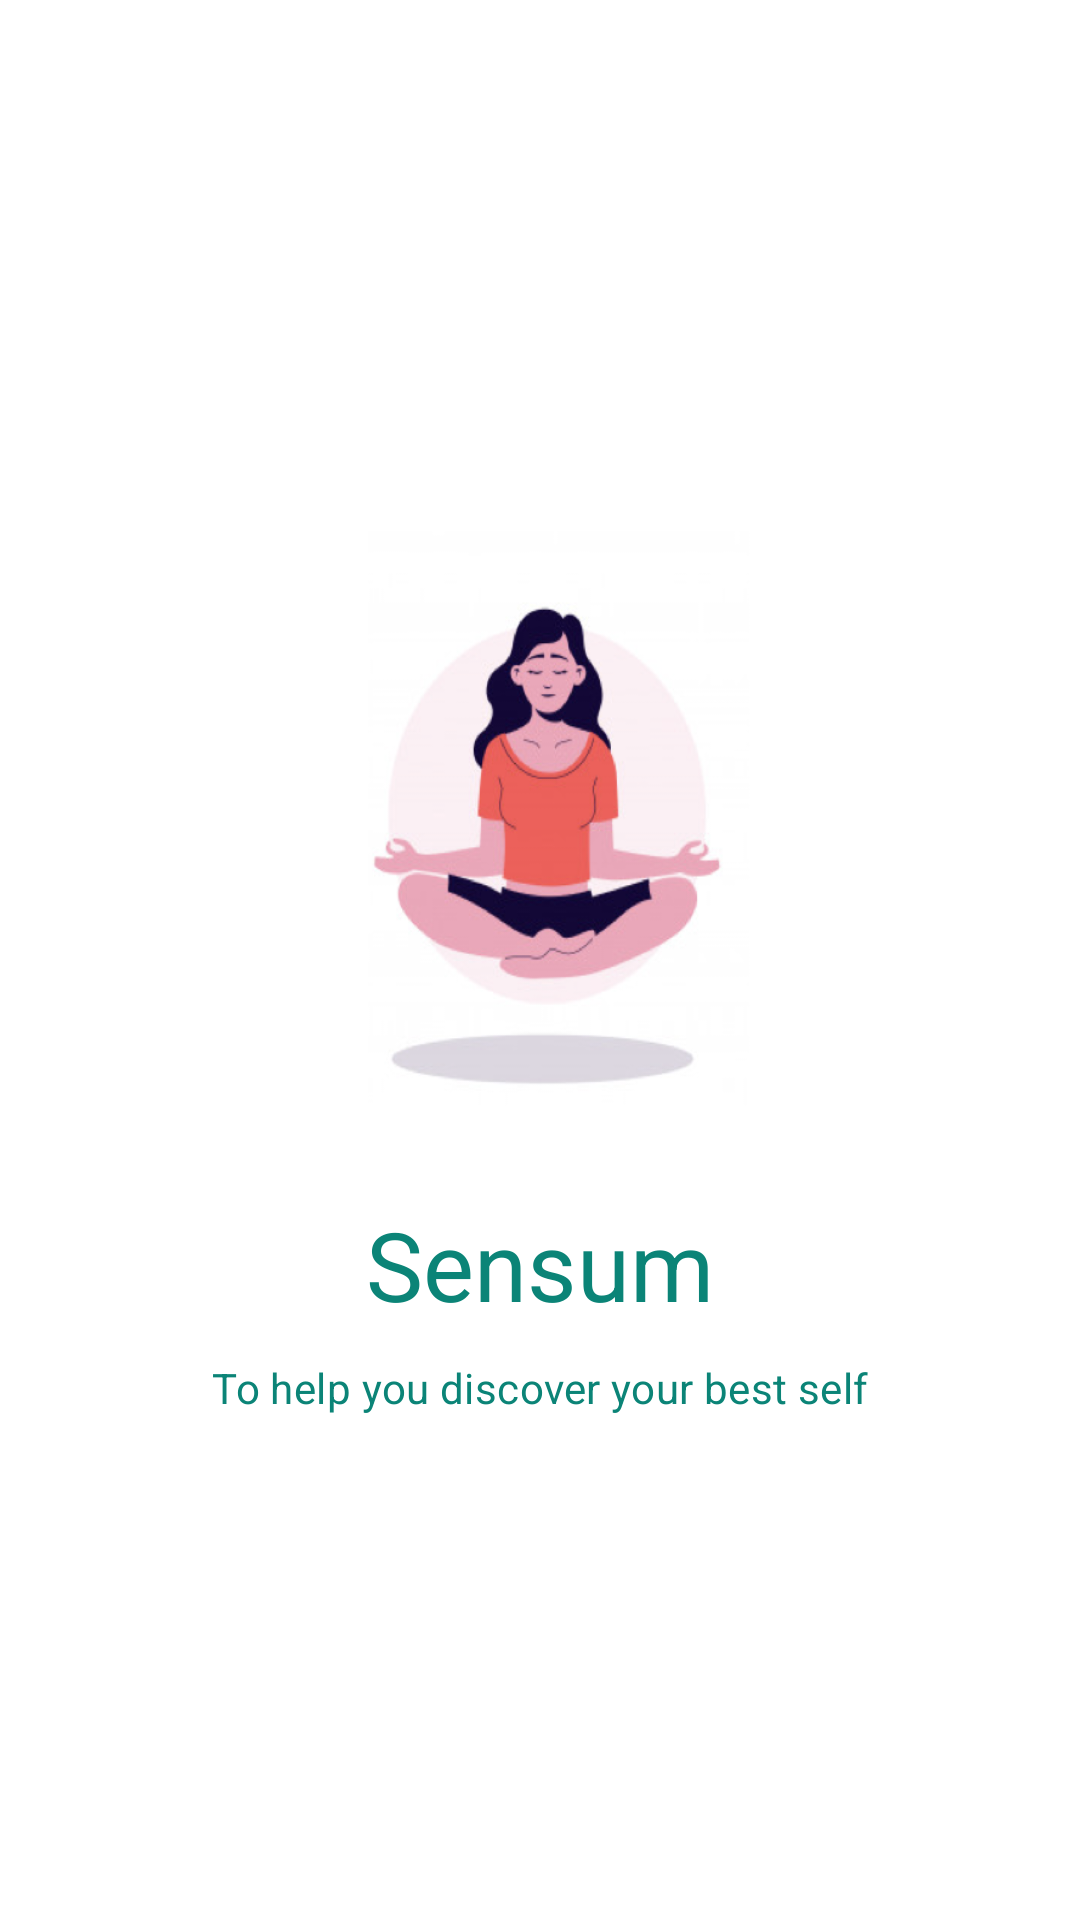

Android layout source for this screen:
<!-- AndroidManifest.xml: application theme AppTheme -->
<!-- res/layout/activity_main.xml -->
<?xml version="1.0" encoding="utf-8"?>
<androidx.constraintlayout.widget.ConstraintLayout xmlns:android="http://schemas.android.com/apk/res/android"
    xmlns:app="http://schemas.android.com/apk/res-auto"
    xmlns:tools="http://schemas.android.com/tools"
    android:layout_width="match_parent"
    android:layout_height="match_parent"
    android:background="@android:color/white"
    tools:context=".MainActivity">

    <ImageView
        android:id="@+id/iv_pic"
        android:layout_width="157dp"
        android:layout_height="207dp"
        android:background="@drawable/image"
        app:layout_constraintBottom_toBottomOf="@id/gl"
        app:layout_constraintEnd_toEndOf="parent"
        app:layout_constraintStart_toStartOf="parent" />

    <TextView
        android:id="@+id/app_name"
        android:layout_width="wrap_content"
        android:layout_height="wrap_content"
        android:text="Sensum"
        android:textSize="32sp"
        android:layout_marginTop="16dp"
        android:textColor="#0b8477"
        android:fontFamily="sans-serif"
        app:layout_constraintLeft_toLeftOf="parent"
        app:layout_constraintRight_toRightOf="parent"
        app:layout_constraintTop_toBottomOf="@id/gl" />

    <TextView
        android:id="@+id/subtitle"
        android:layout_width="wrap_content"
        android:layout_height="wrap_content"
        android:textSize="14sp"
        android:fontFamily="sans-serif"
        android:textStyle="normal"
        android:textColor="#0b8477"
        android:letterSpacing="0.01"
        android:layout_marginTop="10dp"
        android:gravity="center_horizontal"
        android:text="To help you discover your best self"
app:layout_constraintTop_toBottomOf="@id/app_name"
        app:layout_constraintEnd_toEndOf="parent"
        app:layout_constraintStart_toStartOf="parent"
        />

    <androidx.constraintlayout.widget.Guideline
        android:id="@+id/gl"
        android:layout_width="match_parent"
        android:layout_height="wrap_content"
        android:orientation="horizontal"
        app:layout_constraintGuide_percent=".6" />

</androidx.constraintlayout.widget.ConstraintLayout>
<!-- resources referenced by this layout -->
<resources>
  <!-- drawable image: png bitmap (drawable, 100586 bytes) -->
  <style name="AppTheme" parent="Theme.AppCompat.Light.NoActionBar">
          
          <item name="colorPrimary">@color/colorPrimary</item>
          <item name="colorPrimaryDark">@color/colorPrimaryDark</item>
          <item name="colorAccent">@color/colorAccent</item>
      </style>
  <color name="colorPrimary">#6200EE</color>
  <color name="colorPrimaryDark">#002f34</color>
  <color name="colorAccent">#0b8477</color>
</resources>
